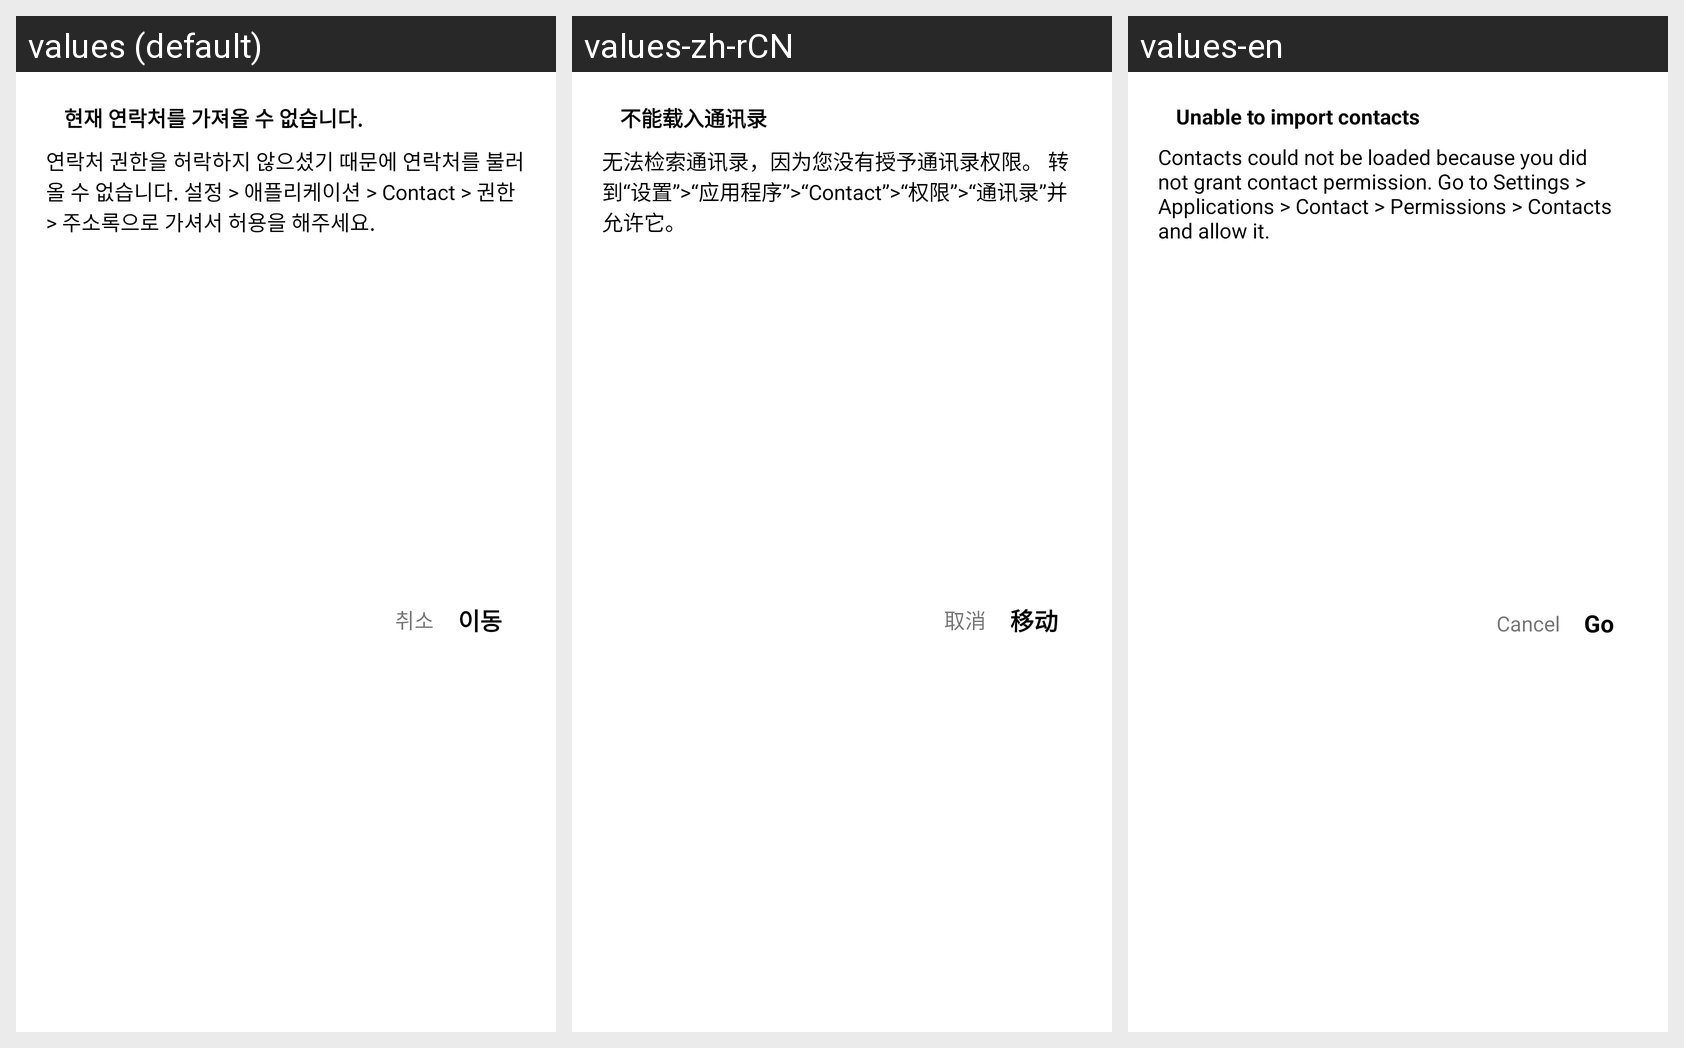

The Android screen above is rendered under several locales of the same app. Produce the string resources it draws, with the default and per-locale values.
Android screen res/layout/fragment_dialog_request_permission.xml rendered under 3 locales, left to right: values (default), values-zh-rCN, values-en. Device: Nexus 5 (rendered at 1080×1920; each locale shown at half size, 540×960, under a caption strip naming it); theme Theme.Contact.
Strings drawn on this screen, with the default value and each locale's value (text and hints the layout hard-codes, and strings that could not be matched under every locale, appear in the picture but are not listed):

fragment_dialog_request_permission_cant_get_contacts
  values: 현재 연락처를 가져올 수 없습니다.
  values-zh-rCN: 不能载入通讯录
  values-en: Unable to import contacts

fragment_dialog_request_permission_description
  values: 연락처 권한을 허락하지 않으셨기 때문에 연락처를 불러올 수 없습니다. 설정 > 애플리케이션 > Contact > 권한 > 주소록으로 가셔서 허용을 해주세요.
  values-zh-rCN: 无法检索通讯录，因为您没有授予通讯录权限。 转到“设置”>“应用程序”>“Contact”>“权限”>“通讯录”并允许它。
  values-en: Contacts could not be loaded because you did not grant contact permission. Go to Settings > Applications > Contact > Permissions > Contacts and allow it.

fragment_dialog_request_permission_move
  values: 이동
  values-zh-rCN: 移动
  values-en: Go

biometric_prompt_cancel
  values: 취소
  values-zh-rCN: 取消
  values-en: Cancel
